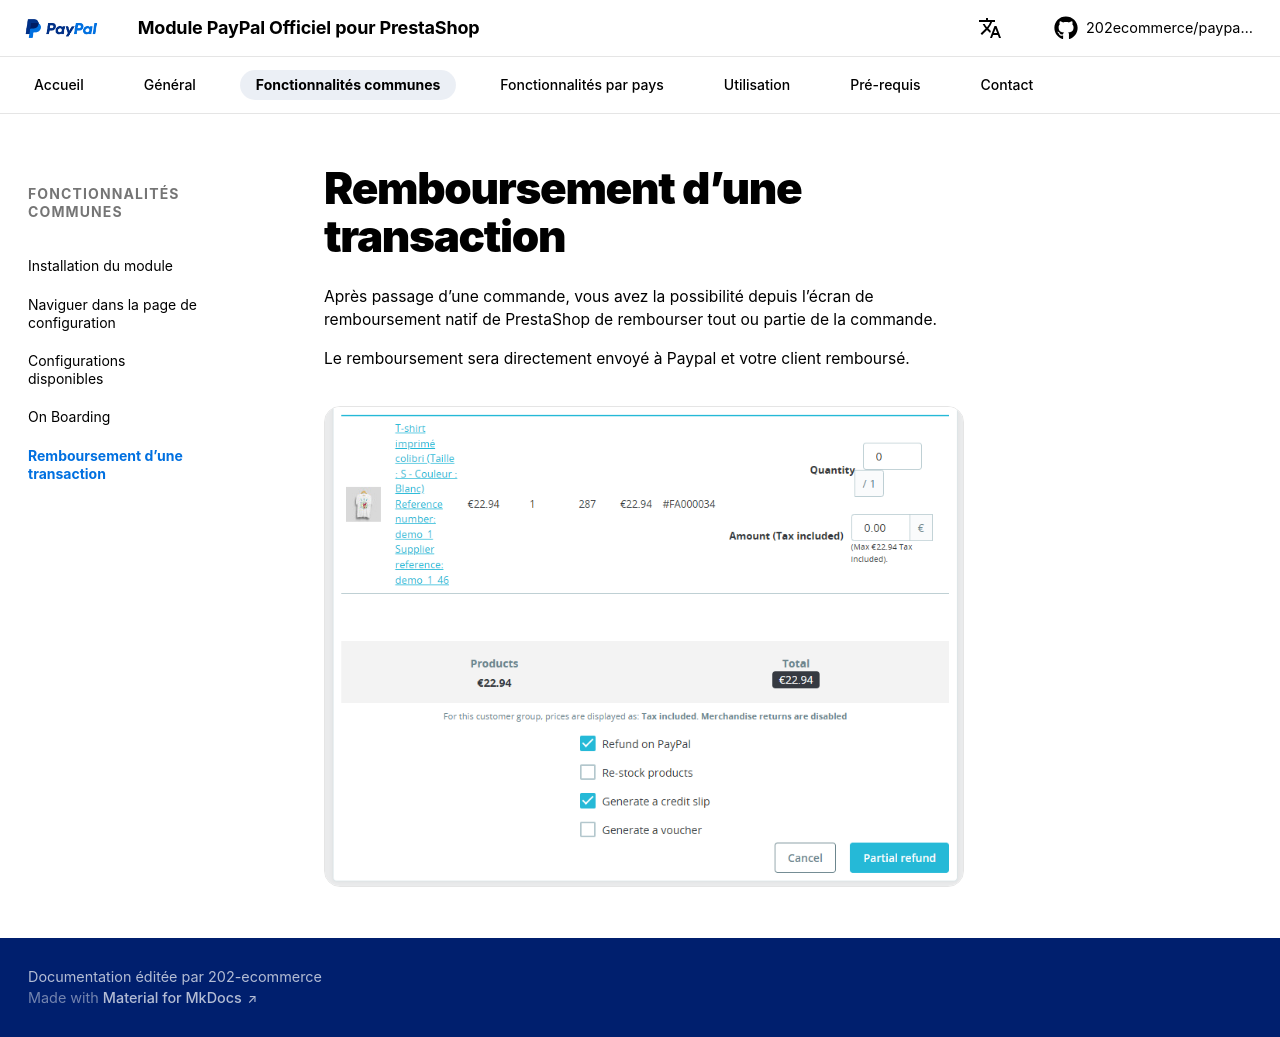

repository: 202ecommerce/paypal-doc · page: remboursements/index.html · generator: mkdocs

# Remboursement d’une transaction

Après passage d’une commande, vous avez la possibilité depuis l’écran de remboursement natif de PrestaShop de rembourser tout ou partie de la commande.

Le remboursement sera directement envoyé à Paypal et votre client remboursé.

![Écran de remboursement du back-office PrestaShop](assets/img/remboursement-back-office.png){ loading=lazy }
